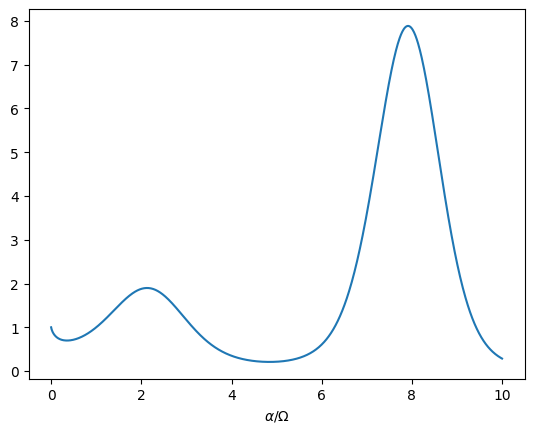

This figure's Python source: (Note: this script raises an exception after producing the figure.)
import matplotlib as mpl
mpl.rcdefaults()


import matplotlib.pyplot as plt
import numpy as np








x = np.linspace(0, 10, 1000)
y = x ** np.sin(x)

plt.plot(x, y)
plt.xlabel(r'$\alpha / \Omega$')


plt.savefig('build/figures/mattex1.pdf')
